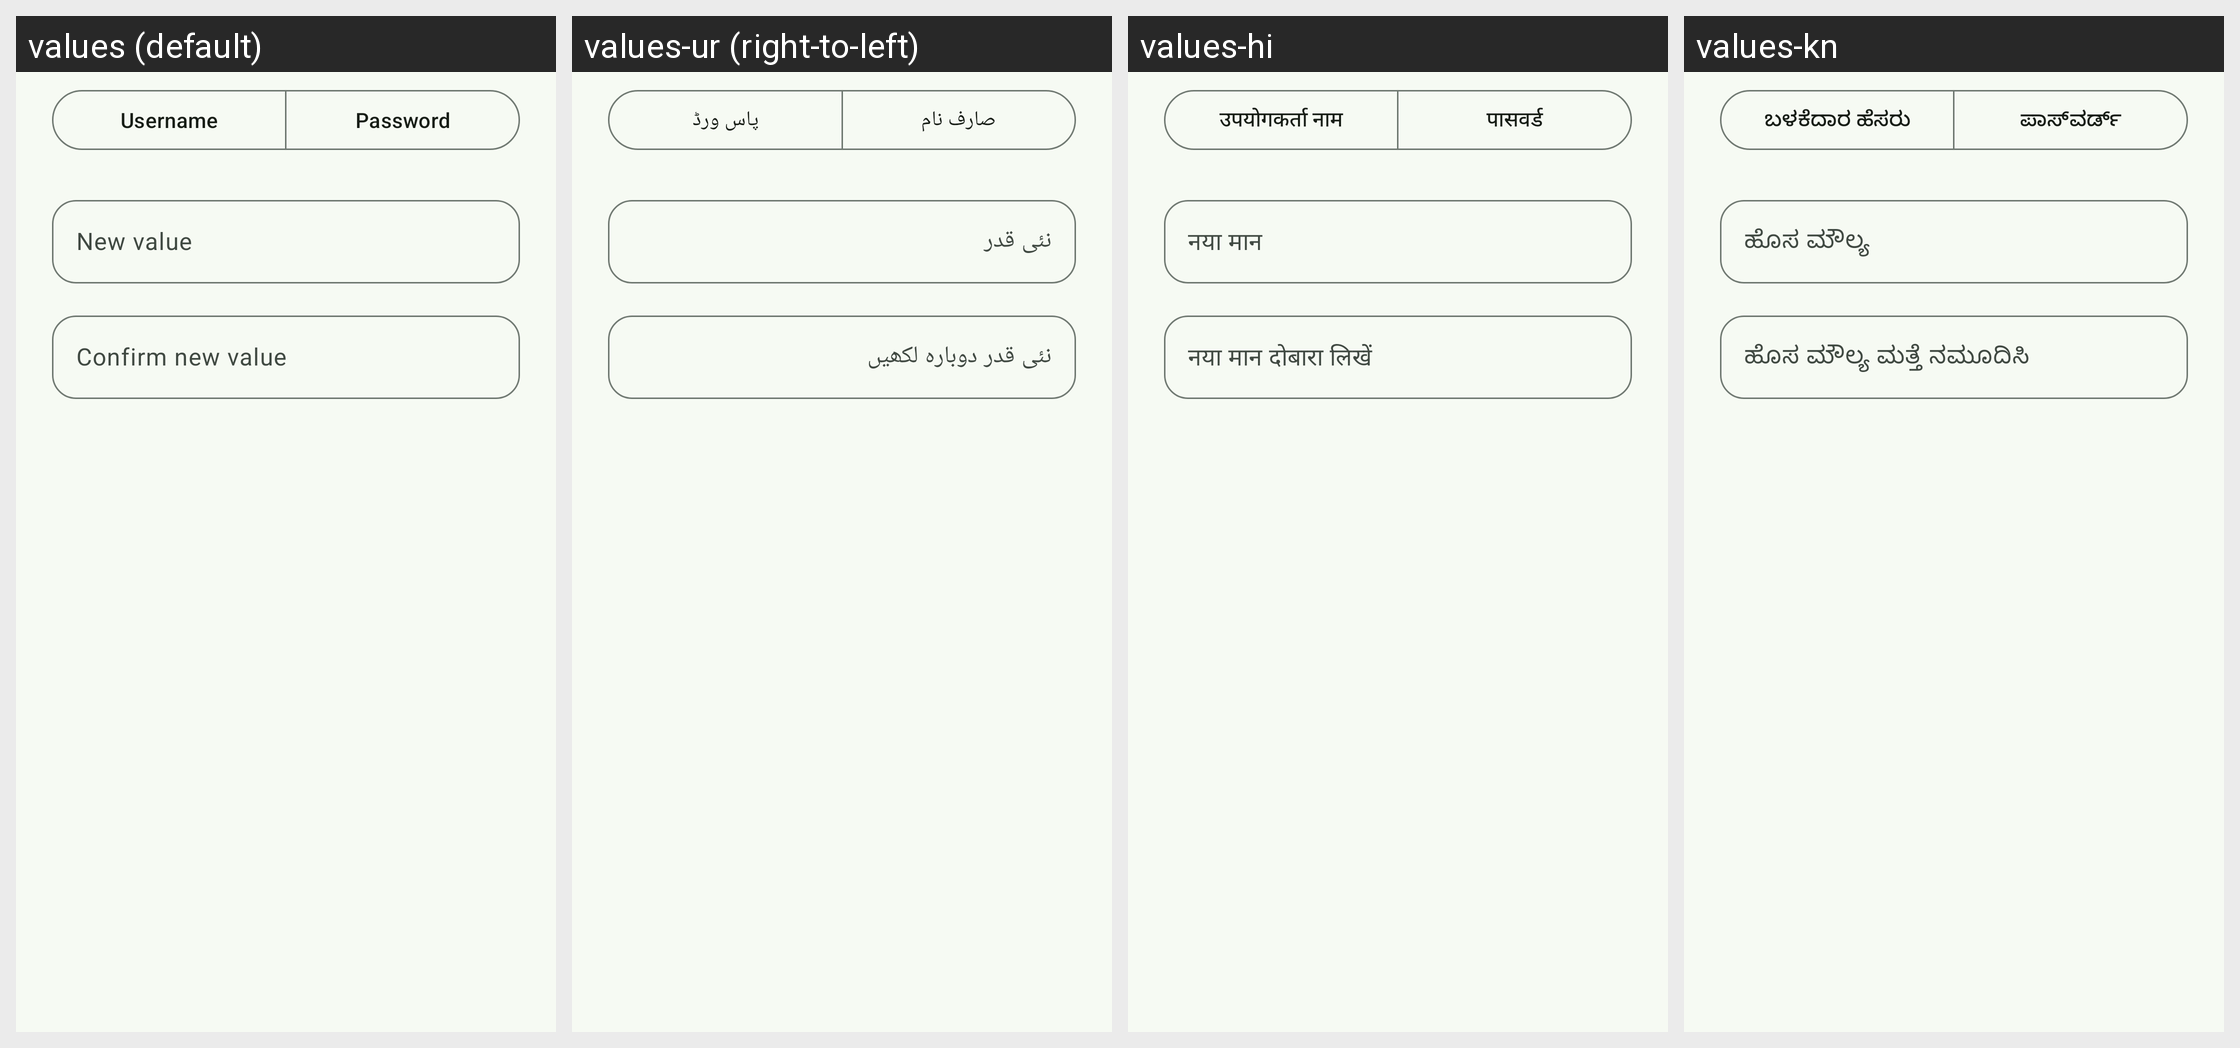

For this localized Android screen grid, give each drawn string resource with its value in every locale shown.
Android screen res/layout/edit_profile.xml rendered under 4 locales, left to right: values (default), values-ur (right-to-left), values-hi, values-kn. Device: Nexus 5 (rendered at 1080×1920; each locale shown at half size, 540×960, under a caption strip naming it); theme Theme.AgriCareA.
Other locales in the repository, not shown: values-mr.
Strings drawn on this screen, with the default value and each locale's value (text and hints the layout hard-codes, and strings that could not be matched under every locale, appear in the picture but are not listed):

hint_username
  values: Username
  values-ur: صارف نام
  values-hi: उपयोगकर्ता नाम
  values-kn: ಬಳಕೆದಾರ ಹೆಸರು

hint_password
  values: Password
  values-ur: پاس ورڈ
  values-hi: पासवर्ड
  values-kn: ಪಾಸ್‌ವರ್ಡ್

edit_new_value
  values: New value
  values-ur: نئی قدر
  values-hi: नया मान
  values-kn: ಹೊಸ ಮೌಲ್ಯ

edit_confirm_value
  values: Confirm new value
  values-ur: نئی قدر دوبارہ لکھیں
  values-hi: नया मान दोबारा लिखें
  values-kn: ಹೊಸ ಮೌಲ್ಯ ಮತ್ತೆ ನಮೂದಿಸಿ
